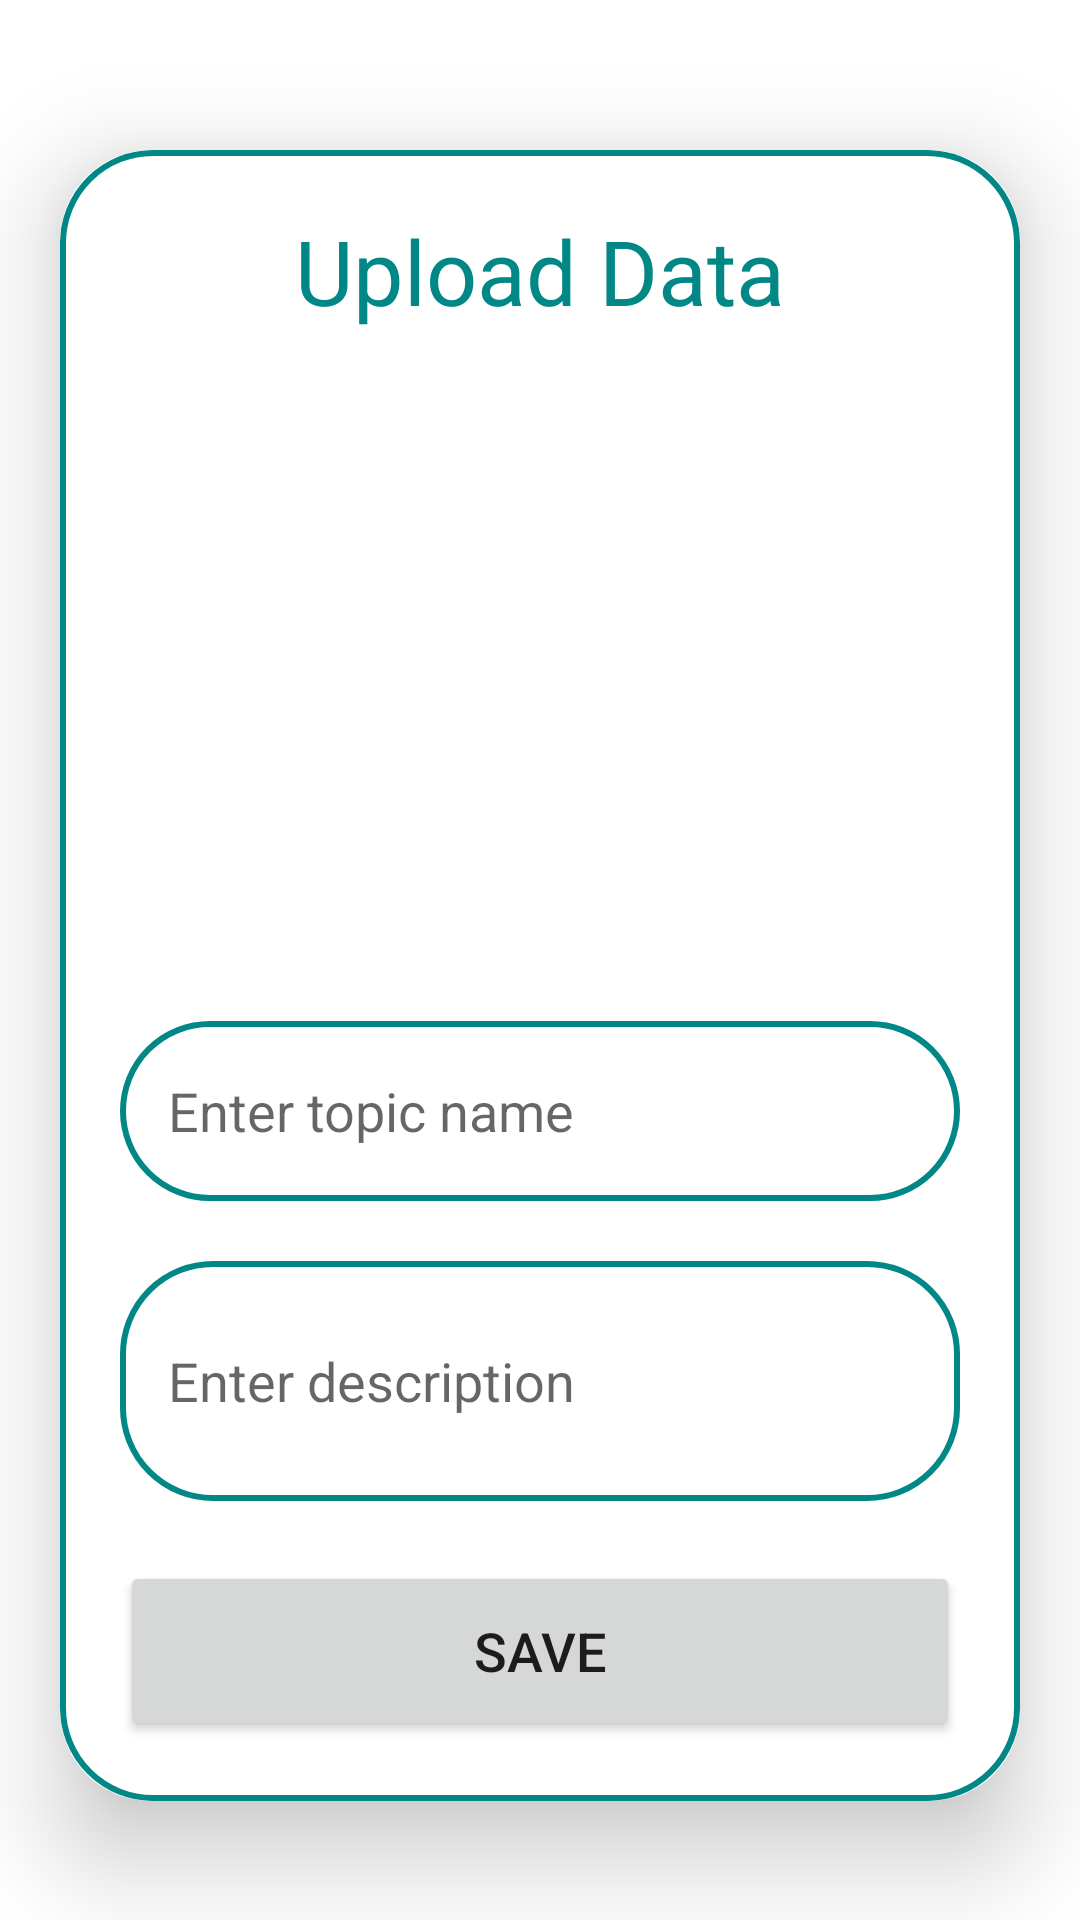

Here is an Android app screen rendered from its layout file. Give the layout XML and the strings, colors and styles it references.
<!-- AndroidManifest.xml: application theme Theme.PartProject1 -->
<!-- res/layout/activity_upload.xml -->
<?xml version="1.0" encoding="utf-8"?>
<ScrollView
    xmlns:android="http://schemas.android.com/apk/res/android"
    xmlns:app="http://schemas.android.com/apk/res-auto"
    xmlns:tools="http://schemas.android.com/tools"
    android:layout_width="match_parent"
    android:layout_height="match_parent"
    android:orientation="vertical"
    tools:context=".UploadActivity">
    <androidx.cardview.widget.CardView
        android:layout_width="match_parent"
        android:layout_height="wrap_content"
        android:layout_marginTop="50dp"
        android:layout_marginEnd="20dp"
        android:layout_marginStart="20dp"
        app:cardCornerRadius="30dp"
        app:cardElevation="20dp">
    <LinearLayout
        android:layout_width="match_parent"
        android:layout_height="wrap_content"
        android:orientation="vertical"
        android:layout_gravity="center_horizontal"
        android:padding="20dp"
        android:background="@drawable/lavender_border">
        <TextView
            android:layout_width="match_parent"
            android:layout_height="wrap_content"
            android:text="Upload Data"
            android:textSize="30sp"
            android:textAlignment="center"
            android:textColor="#FF018786"/>
        <ImageView
            android:layout_width="match_parent"
            android:layout_height="200dp"
            android:src="@drawable/upload"
            android:id="@+id/uploadImage"
            android:layout_marginTop="10dp"
            android:scaleType="fitXY"/>
        <EditText
            android:layout_width="match_parent"
            android:layout_height="60dp"
            android:id="@+id/uploadTopic"
            android:background="@drawable/lavender_border"
            android:layout_marginTop="20dp"
            android:padding="16dp"
            android:hint="Enter topic name"
            android:gravity="start|center_vertical"
            android:textColor="#FF018786"/>
        <EditText
            android:layout_width="match_parent"
            android:layout_height="80dp"
            android:id="@+id/uploadDesc"
            android:background="@drawable/lavender_border"
            android:layout_marginTop="20dp"
            android:padding="16dp"
            android:hint="Enter description"
            android:gravity="start|center_vertical"
            android:textColor="#FF018786"/>
        <Button
            android:layout_width="match_parent"
            android:layout_height="60dp"
            android:text="Save"
            android:id="@+id/saveButton"
            android:textSize="18sp"
            android:layout_marginTop="20dp"
            app:cornerRadius = "20dp"/>

    </LinearLayout>
    </androidx.cardview.widget.CardView>
</ScrollView>
<!-- resources referenced by this layout -->
<resources>
  <!-- drawable lavender_border (drawable) -->
  <?xml version="1.0" encoding="utf-8"?>
  <shape xmlns:android="http://schemas.android.com/apk/res/android"
      android:shape="rectangle">
      <stroke
          android:width="2dp"
          android:color="#FF018786"/>
      <corners
          android:radius="30dp"/>
  </shape>
  <style name="Theme.PartProject1" parent="Theme.MaterialComponents.DayNight.DarkActionBar">
          
          <item name="colorPrimary">@color/purple_500</item>
          <item name="colorPrimaryVariant">@color/purple_700</item>
          <item name="colorOnPrimary">@color/white</item>
          
          <item name="colorSecondary">@color/teal_200</item>
          <item name="colorSecondaryVariant">@color/teal_700</item>
          <item name="colorOnSecondary">@color/black</item>
          
          <item name="android:statusBarColor">?attr/colorSecondaryVariant</item>
          
  
      </style>
  <color name="purple_500">#FF6200EE</color>
  <color name="purple_700">#FF3700B3</color>
  <color name="white">#FFFFFFFF</color>
  <color name="teal_200">#FF03DAC5</color>
  <color name="teal_700">#FF018786</color>
  <color name="black">#FF000000</color>
</resources>
